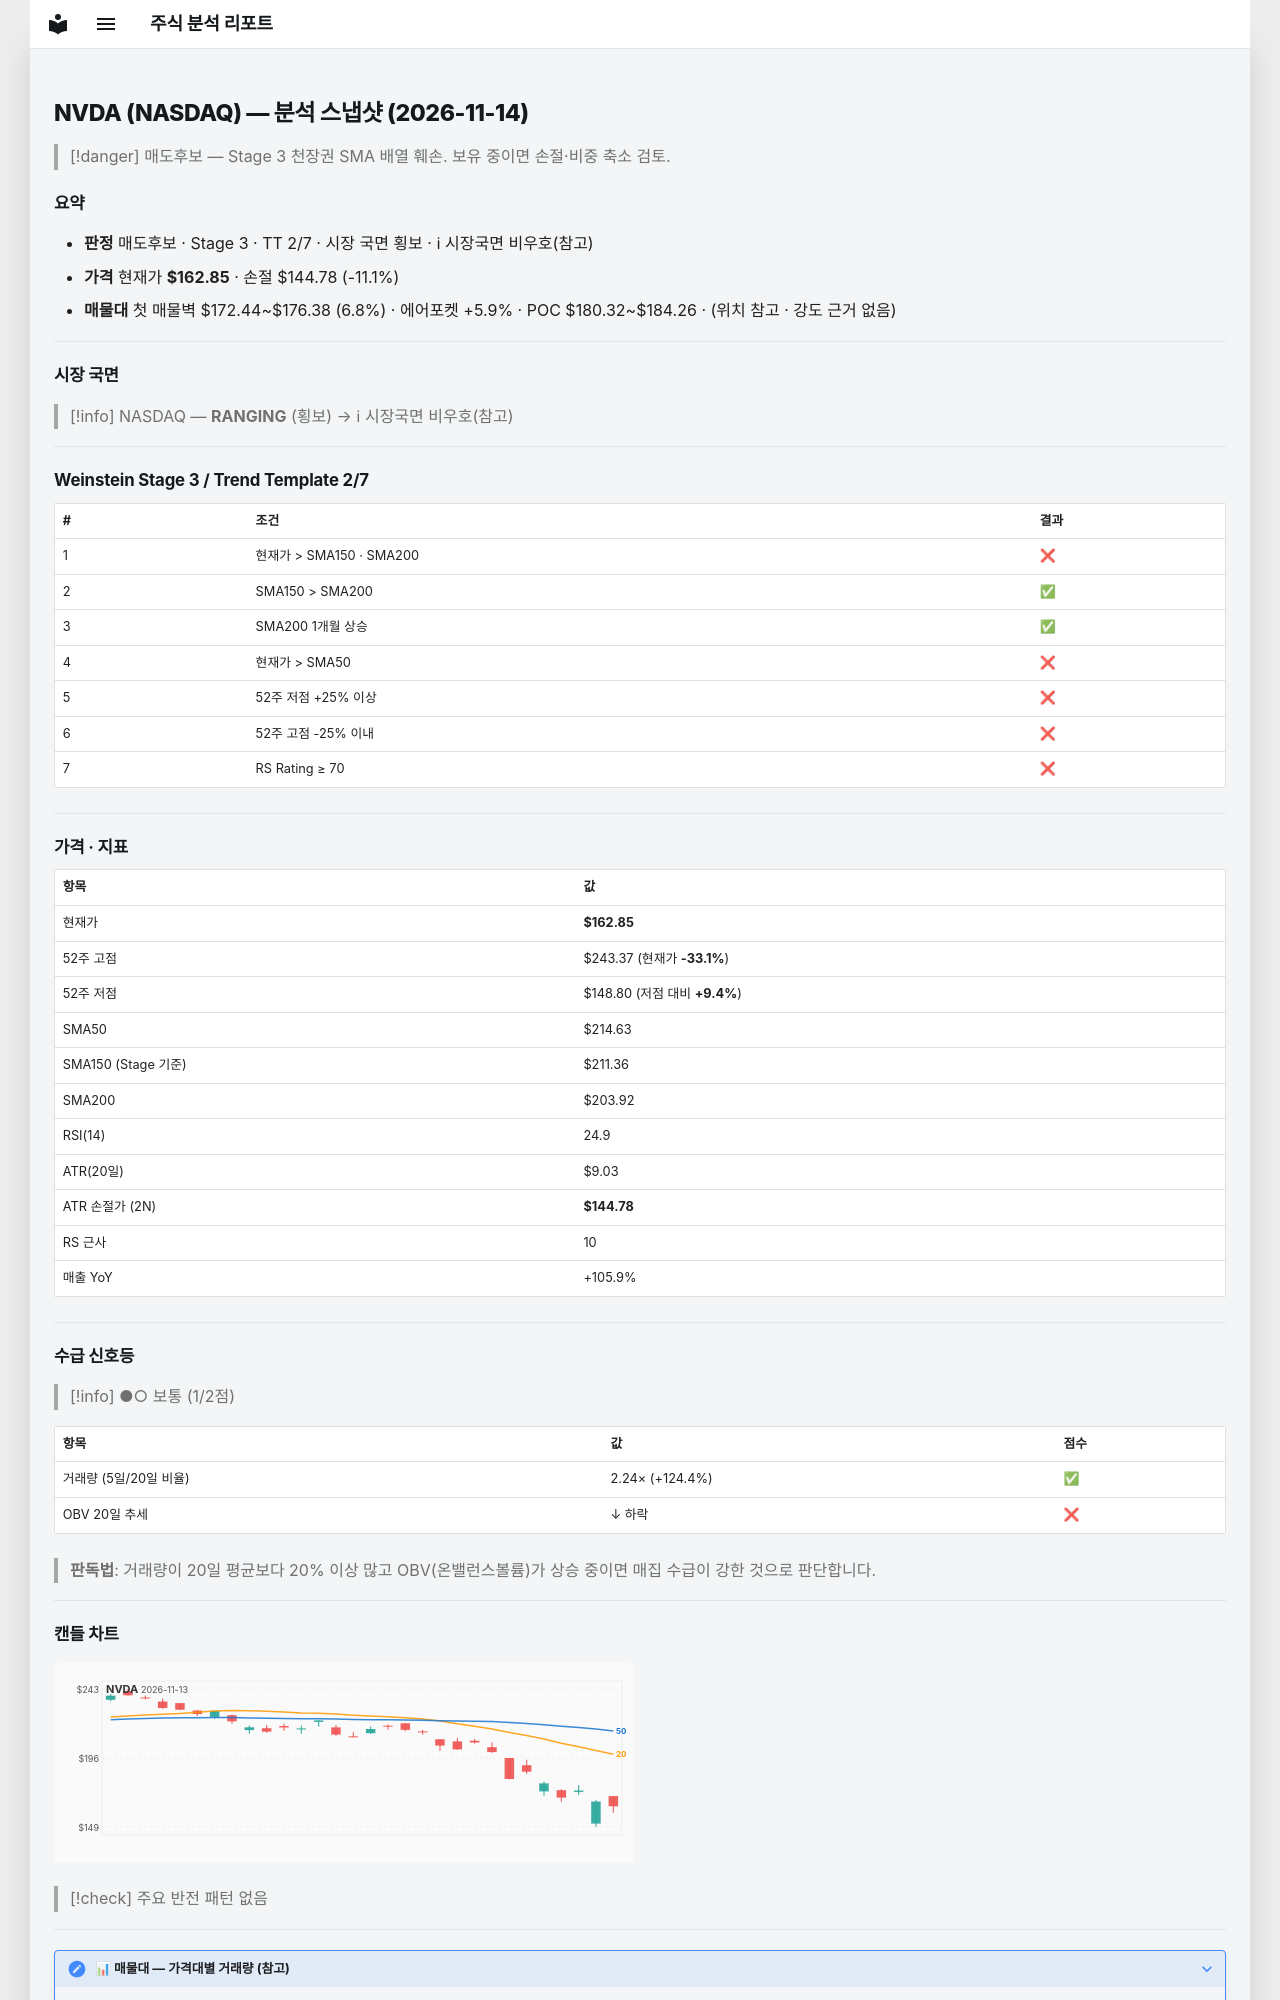

repository: soloandco/stock-reports · page: snapshots/NVDA-2026-11-14/index.html · generator: mkdocs

---
type: analysis-snapshot
title: NVDA 분석 스냅샷
ticker: NVDA
market: NASDAQ
created: 2026-11-14
updated: 2026-11-14
bar-date: 2026-11-13
verdict: 매도후보
real-rr: 3.97
sma50-gap-pct: -24.1
weekly-position: 저항대재진입
weekly-overhead-price: 234.50
weekly-overhead-pct: 44.0
stage: 3
trend-template-score: 2
tt-max: 7
ma-set: sma-50-150-200
price: 162.85000610351562
stop-price: 144.78348741272723
market-regime: RANGING
supply-demand-score: 1/2
supply-demand-label: 보통
status: tracking
tags:
  - stock-agent
  - watchlist
  - NVDA
  - analysis
related:
  - "[[analysis-template]]"
---

# NVDA (NASDAQ) — 분석 스냅샷 (2026-11-14)

> [!danger] 매도후보 — Stage 3 천장권
> SMA 배열 훼손. 보유 중이면 손절·비중 축소 검토.

## 요약

- **판정** 매도후보 · Stage 3 · TT 2/7 · 시장 국면 횡보 · ℹ 시장국면 비우호(참고)
- **가격** 현재가 **$162.85** · 손절 $144.78 (-11.1%)
- **매물대** 첫 매물벽 $172.44~$176.38 (6.8%) · 에어포켓 +5.9% · POC $180.32~$184.26 · (위치 참고 · 강도 근거 없음)

---

## 시장 국면

> [!info] NASDAQ — **RANGING** (횡보) → ℹ 시장국면 비우호(참고)

---

## Weinstein Stage 3 / Trend Template 2/7

| # | 조건 | 결과 |
|---|------|------|
| 1 | 현재가 > SMA150 · SMA200 | ❌ |
| 2 | SMA150 > SMA200 | ✅ |
| 3 | SMA200 1개월 상승 | ✅ |
| 4 | 현재가 > SMA50 | ❌ |
| 5 | 52주 저점 +25% 이상 | ❌ |
| 6 | 52주 고점 -25% 이내 | ❌ |
| 7 | RS Rating ≥ 70 | ❌ |

---

## 가격 · 지표

| 항목 | 값 |
|------|---|
| 현재가 | **$162.85** |
| 52주 고점 | $243.37 (현재가 **-33.1%**) |
| 52주 저점 | $148.80 (저점 대비 **+9.4%**) |
| SMA50 | $214.63 |
| SMA150 (Stage 기준) | $211.36 |
| SMA200 | $203.92 |
| RSI(14) | 24.9 |
| ATR(20일) | $9.03 |
| ATR 손절가 (2N) | **$144.78** |
| RS 근사 | 10 |
| 매출 YoY | +105.9% |

---
## 수급 신호등

> [!info] ●○ 보통 (1/2점)

| 항목 | 값 | 점수 |
|------|------|------|
| 거래량 (5일/20일 비율) | 2.24× (+124.4%) | ✅ |
| OBV 20일 추세 | ↓ 하락 | ❌ |

> **판독법**: 거래량이 20일 평균보다 20% 이상 많고 OBV(온밸런스볼륨)가 상승 중이면 매집 수급이 강한 것으로 판단합니다.

---
